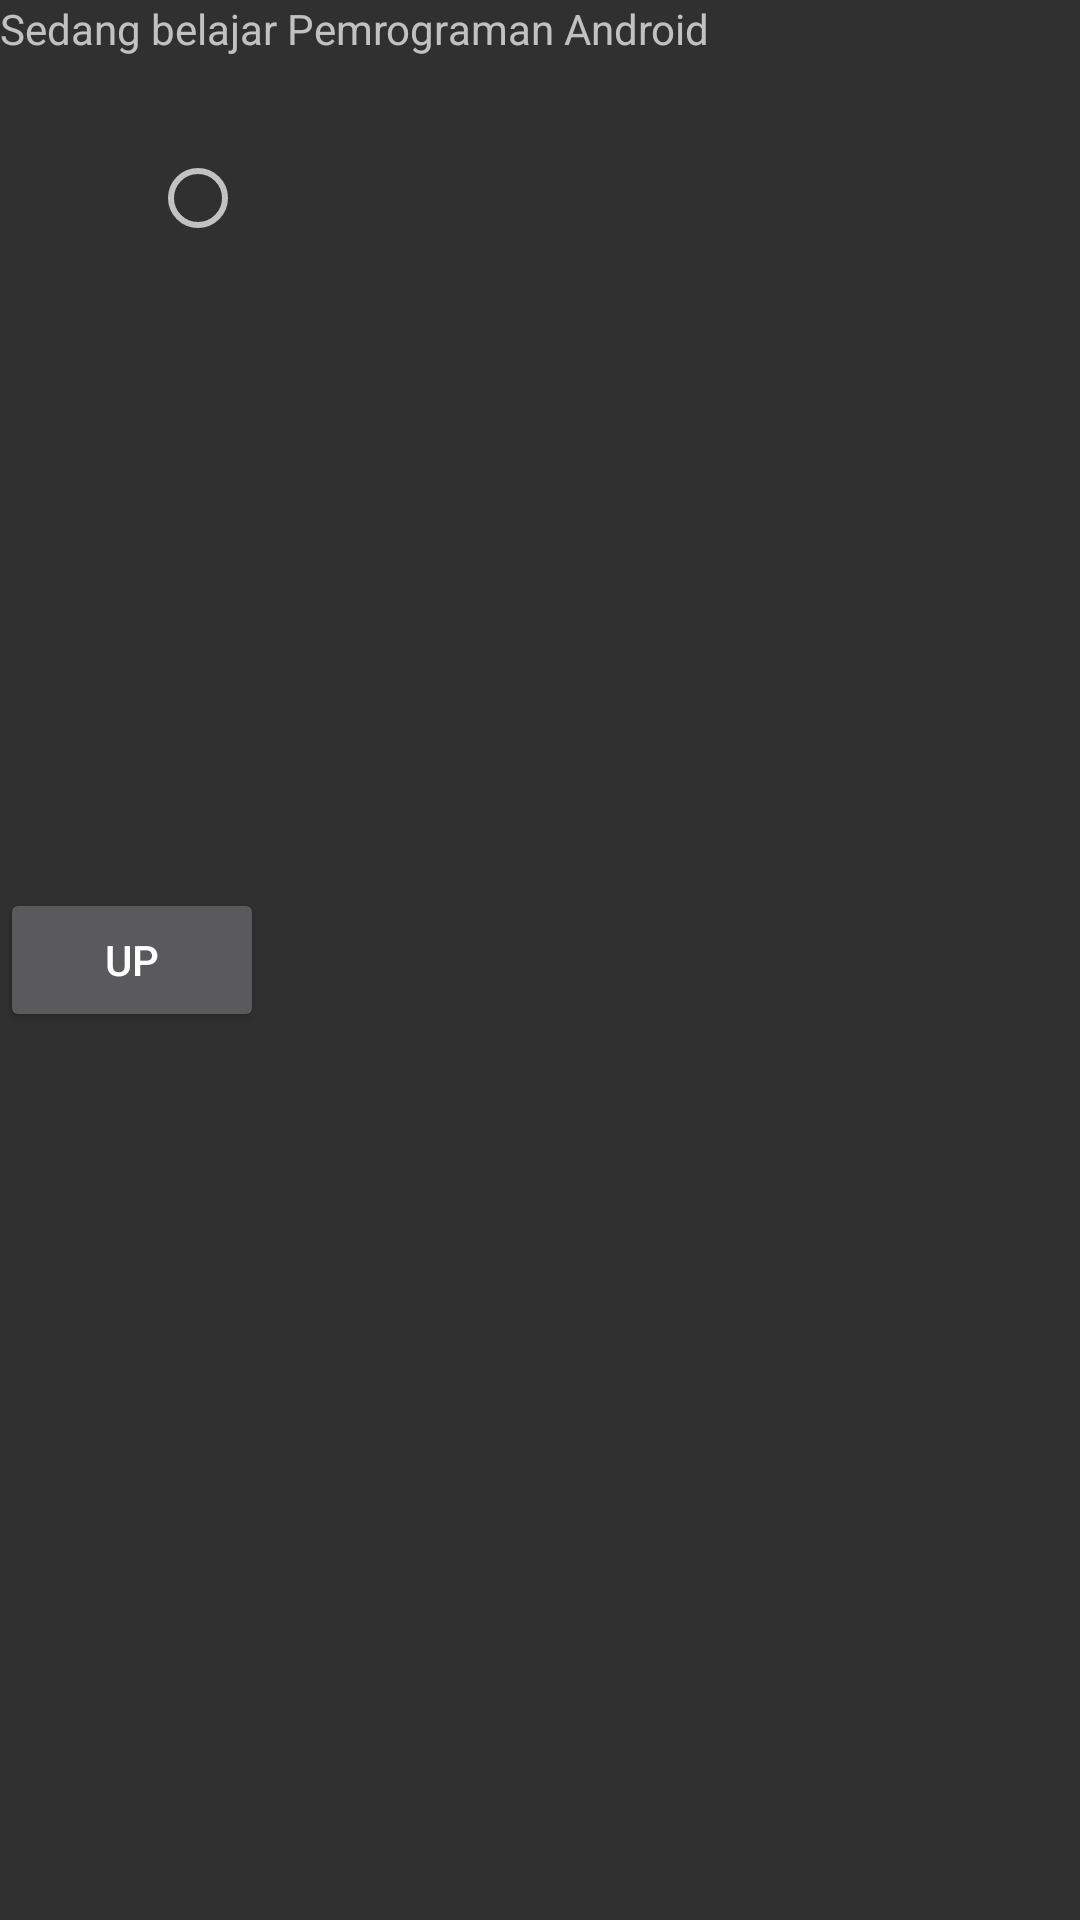

Android layout source for this screen:
<!-- AndroidManifest.xml: application theme Theme.AppCompat -->
<!-- res/layout/activity_other_main7.xml -->
<?xml version="1.0" encoding="utf-8"?>
<FrameLayout xmlns:android="http://schemas.android.com/apk/res/android"
    android:layout_width="match_parent"
    android:layout_height="match_parent"
    android:orientation="vertical">

    <Button
        android:layout_width="wrap_content"
        android:layout_height="wrap_content"
        android:text="@string/tombolUp"
        android:foregroundGravity="bottom"
        android:layout_gravity="center_vertical"
        android:id="@+id/btnUp" />

    <TextView
        android:layout_width="match_parent"
        android:layout_height="wrap_content"
        android:id="@+id/tvText"
        android:text="Sedang belajar Pemrograman Android" />

    <RadioButton
        android:layout_marginLeft="50dp"
        android:layout_marginTop="50dp"
        android:layout_width="wrap_content"
        android:layout_height="wrap_content"
        />

</FrameLayout>
<!-- resources referenced by this layout -->
<resources>
  <string name="tombolUp">Up</string>
</resources>
